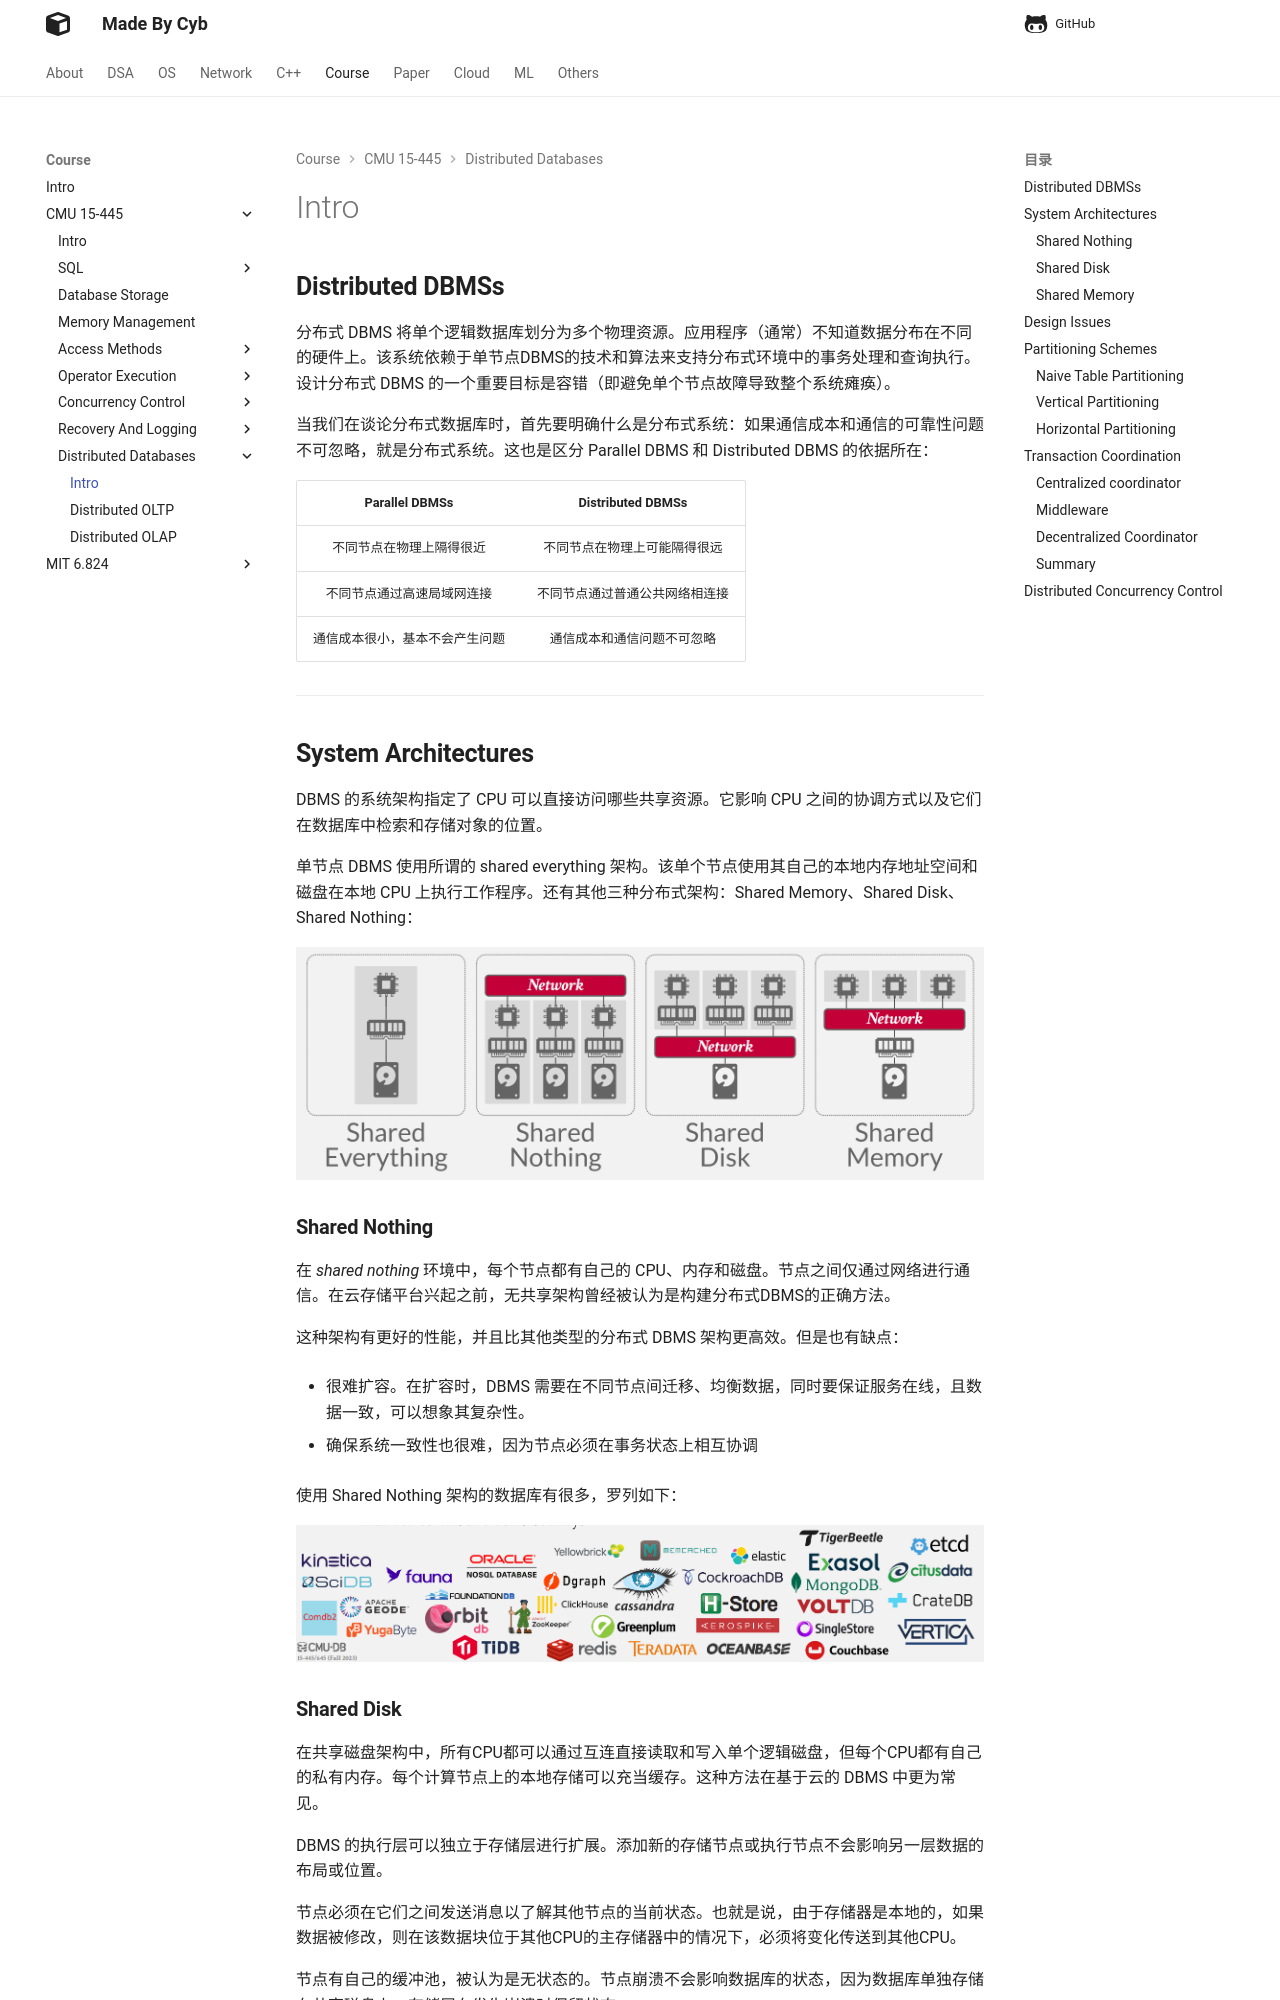

repository: idle-lab/idle-lab.github.io · page: course/CMU15445/distributed/distributed/index.html · generator: mkdocs


## **Distributed DBMSs**

分布式 DBMS 将单个逻辑数据库划分为多个物理资源。应用程序（通常）不知道数据分布在不同的硬件上。该系统依赖于单节点DBMS的技术和算法来支持分布式环境中的事务处理和查询执行。设计分布式 DBMS 的一个重要目标是容错（即避免单个节点故障导致整个系统瘫痪）。

当我们在谈论分布式数据库时，首先要明确什么是分布式系统：如果通信成本和通信的可靠性问题不可忽略，就是分布式系统。这也是区分 Parallel DBMS 和 Distributed DBMS 的依据所在：

|Parallel DBMSs|Distributed DBMSs|
|:-:|:-:|
|不同节点在物理上隔得很近|不同节点在物理上可能隔得很远
|不同节点通过高速局域网连接|不同节点通过普通公共网络相连接
|通信成本很小，基本不会产生问题|通信成本和通信问题不可忽略

<hr>

## **System Architectures**

DBMS 的系统架构指定了 CPU 可以直接访问哪些共享资源。它影响 CPU 之间的协调方式以及它们在数据库中检索和存储对象的位置。

单节点 DBMS 使用所谓的 shared everything 架构。该单个节点使用其自己的本地内存地址空间和磁盘在本地 CPU 上执行工作程序。还有其他三种分布式架构：Shared Memory、Shared Disk、Shared Nothing：

<figure markdown="span">
    ![Image title](./01.png){ width="750" }
</figure>

### **Shared Nothing**

在 *shared nothing* 环境中，每个节点都有自己的 CPU、内存和磁盘。节点之间仅通过网络进行通信。在云存储平台兴起之前，无共享架构曾经被认为是构建分布式DBMS的正确方法。

这种架构有更好的性能，并且比其他类型的分布式 DBMS 架构更高效。但是也有缺点：

- 很难扩容。在扩容时，DBMS 需要在不同节点间迁移、均衡数据，同时要保证服务在线，且数据一致，可以想象其复杂性。

- 确保系统一致性也很难，因为节点必须在事务状态上相互协调

使用 Shared Nothing 架构的数据库有很多，罗列如下：

<figure markdown="span">
    ![Image title](./02.png){ width="750" }
</figure>
